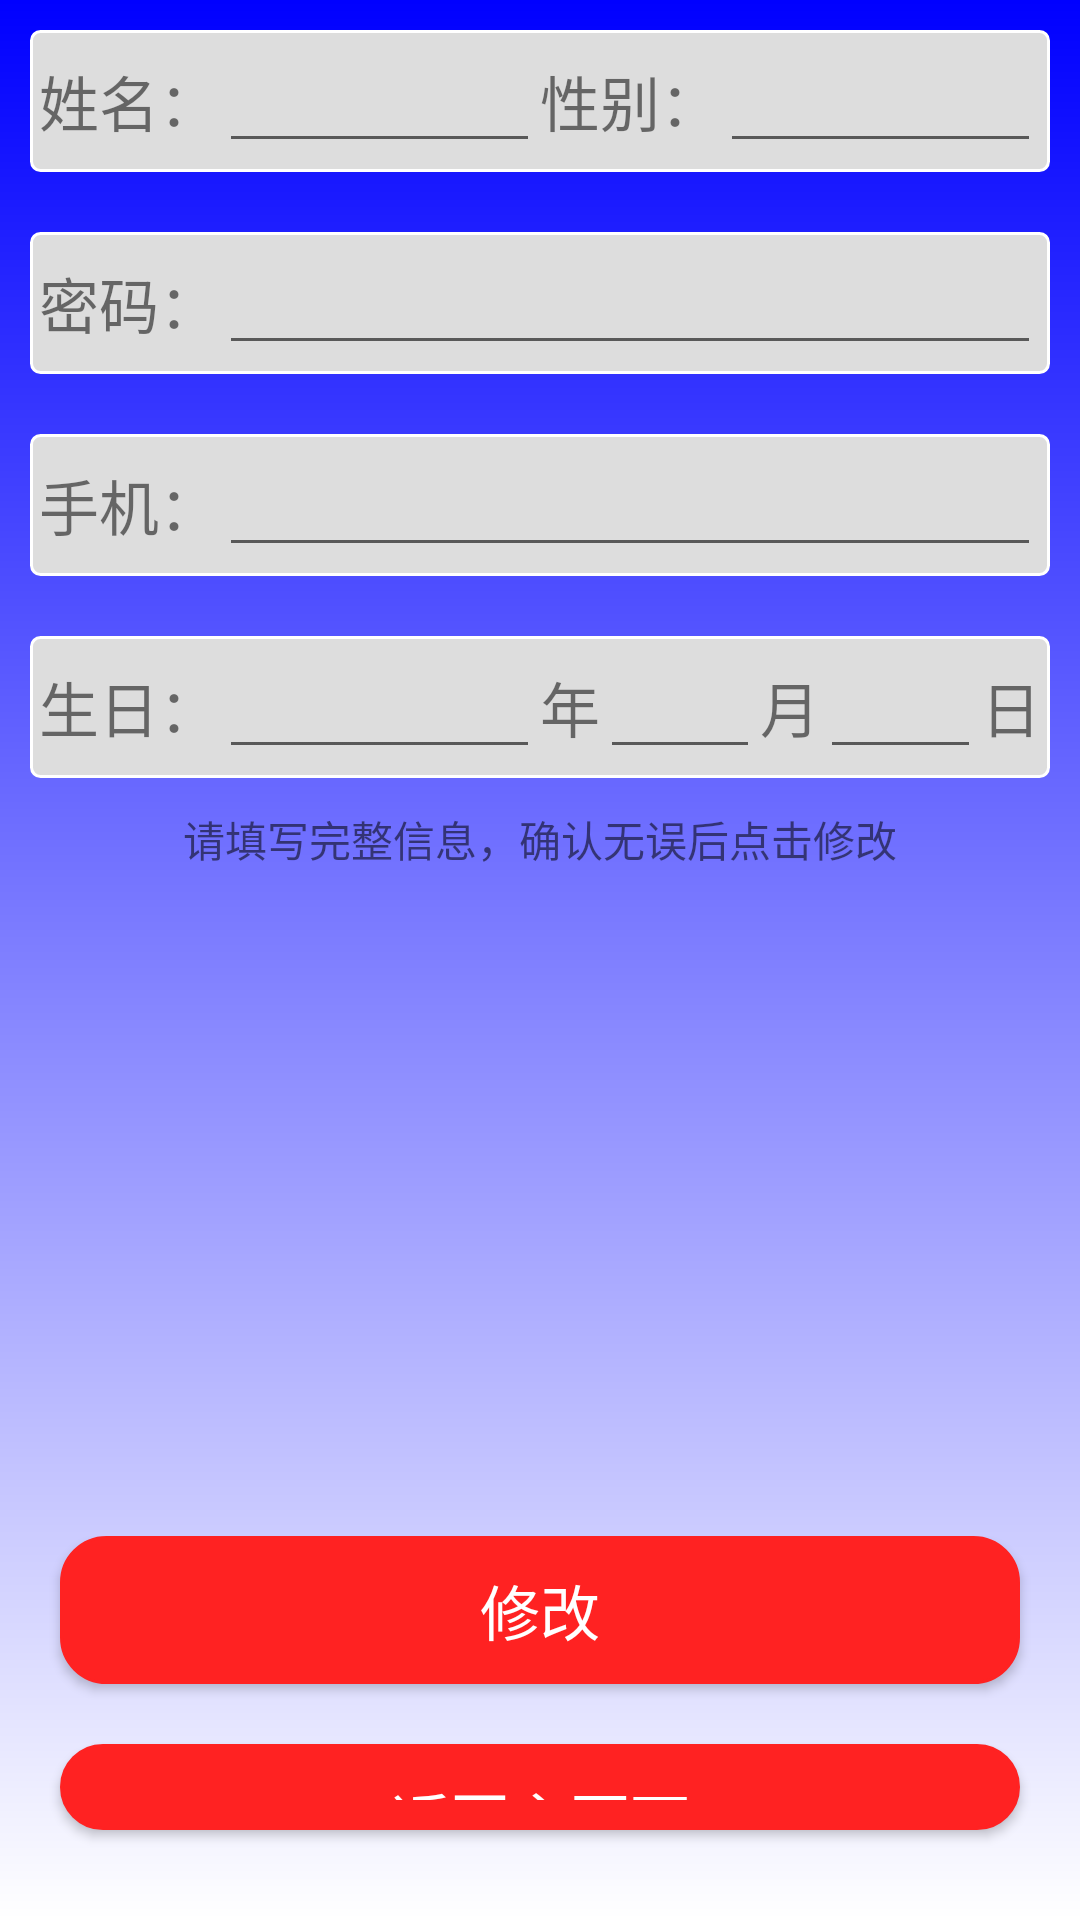

Reconstruct the res/layout file that produces this screen, plus the resources it refers to.
<!-- AndroidManifest.xml: application theme AppTheme -->
<!-- res/layout/activity_edit_second.xml -->
<?xml version="1.0" encoding="utf-8"?>
<LinearLayout xmlns:android="http://schemas.android.com/apk/res/android"
    xmlns:tools="http://schemas.android.com/tools"
    android:layout_width="match_parent"
    android:layout_height="match_parent"
    android:orientation="vertical"
    android:background="@drawable/gradient">

    <LinearLayout
        android:layout_width="match_parent"
        android:layout_height="0dp"
        android:orientation="vertical"
        android:layout_weight="4">

        <LinearLayout
            android:layout_width="match_parent"
            android:layout_height="wrap_content"
            android:orientation="horizontal"
            android:layout_margin="10dp"
            android:background="@drawable/grey_shape">

            <LinearLayout
                android:layout_width="0dp"
                android:layout_height="wrap_content"
                android:orientation="horizontal"
                android:layout_weight="1">

                <TextView
                    android:layout_width="wrap_content"
                    android:layout_height="wrap_content"
                    android:text="姓名："
                    android:textSize="20dp"/>

                <EditText
                    android:id="@+id/editTextUser"
                    android:layout_width="match_parent"
                    android:layout_height="wrap_content"
                    android:maxLength="5"
                    android:maxLines="1"/>
            </LinearLayout>

            <LinearLayout
                android:layout_width="0dp"
                android:layout_height="wrap_content"
                android:orientation="horizontal"
                android:layout_weight="1">

                <TextView
                    android:layout_width="wrap_content"
                    android:layout_height="wrap_content"
                    android:text="性别："
                    android:textSize="20dp"/>

                <EditText
                    android:id="@+id/edit_sex"
                    android:layout_width="match_parent"
                    android:layout_height="wrap_content"
                    android:maxLength="1"
                    android:maxLines="1"/>
            </LinearLayout>

        </LinearLayout>

        <LinearLayout
            android:layout_width="match_parent"
            android:layout_height="wrap_content"
            android:orientation="horizontal"
            android:layout_margin="10dp"
            android:background="@drawable/grey_shape">

            <LinearLayout
                android:layout_width="0dp"
                android:layout_height="wrap_content"
                android:orientation="horizontal"
                android:layout_weight="1">

                <TextView
                    android:layout_width="wrap_content"
                    android:layout_height="wrap_content"
                    android:text="密码："
                    android:textSize="20dp"/>

                <EditText
                    android:id="@+id/editUserPwd"
                    android:layout_width="match_parent"
                    android:layout_height="wrap_content"
                    android:maxLength="6"
                    android:maxLines="1"
                    android:inputType="numberPassword"/>
            </LinearLayout>

        </LinearLayout>

        <LinearLayout
            android:layout_width="match_parent"
            android:layout_height="wrap_content"
            android:layout_margin="10dp"
            android:orientation="horizontal"
            android:background="@drawable/grey_shape">

            <TextView
                android:layout_width="wrap_content"
                android:layout_height="wrap_content"
                android:text="手机："
                android:textSize="20dp"/>

            <EditText
                android:layout_width="match_parent"
                android:layout_height="wrap_content"
                android:id="@+id/edit_phone"
                android:maxLength="11"
                android:maxLines="1"
                android:inputType="number"/>
        </LinearLayout>

        <LinearLayout
            android:layout_width="match_parent"
            android:layout_height="wrap_content"
            android:layout_margin="10dp"
            android:orientation="horizontal"
            android:background="@drawable/grey_shape">

            <TextView
                android:layout_width="wrap_content"
                android:layout_height="wrap_content"
                android:text="生日："
                android:textSize="20dp"/>

            <EditText
                android:layout_width="0dp"
                android:layout_height="wrap_content"
                android:id="@+id/edit_birth_year"
                android:maxLength="4"
                android:maxLines="1"
                android:inputType="number"
                android:layout_weight="2"
                android:gravity="right"/>

            <TextView
                android:layout_width="wrap_content"
                android:layout_height="wrap_content"
                android:text="年"
                android:textSize="20dp"/>

            <EditText
                android:layout_width="0dp"
                android:layout_height="wrap_content"
                android:id="@+id/edit_birth_month"
                android:maxLength="2"
                android:maxLines="1"
                android:inputType="number"
                android:layout_weight="1"
                android:gravity="right"/>

            <TextView
                android:layout_width="wrap_content"
                android:layout_height="wrap_content"
                android:text="月"
                android:textSize="20dp" />

            <EditText
                android:layout_width="0dp"
                android:layout_height="wrap_content"
                android:id="@+id/edit_birth_day"
                android:maxLength="2"
                android:maxLines="1"
                android:inputType="number"
                android:layout_weight="1"
                android:gravity="right"/>

            <TextView
                android:layout_width="wrap_content"
                android:layout_height="wrap_content"
                android:text="日"
                android:textSize="20dp" />
        </LinearLayout>

        <TextView
            android:layout_width="match_parent"
            android:layout_height="wrap_content"
            android:text="@string/hint"
            android:textAlignment="center" />
    </LinearLayout>

    <LinearLayout
        android:layout_width="match_parent"
        android:layout_height="0dp"
        android:layout_weight="1"
        android:orientation="vertical"
        android:gravity="bottom">

        <Button
            android:layout_width="match_parent"
            android:layout_height="wrap_content"
            android:text="修改"
            android:textSize="20dp"
            android:textColor="@color/white"
            android:id="@+id/btn_edit"
            android:background="@drawable/red_square"
            android:layout_marginLeft="20dp"
            android:layout_marginRight="20dp"/>

        <Button
            android:layout_width="match_parent"
            android:layout_height="wrap_content"
            android:text="返回主页面"
            android:textSize="20dp"
            android:textColor="@color/white"
            android:id="@+id/btn_back"
            android:background="@drawable/red_square"
            android:layout_marginLeft="20dp"
            android:layout_marginTop="20dp"
            android:layout_marginBottom="30dp"
            android:layout_marginRight="20dp"/>
    </LinearLayout>


</LinearLayout>
<!-- resources referenced by this layout -->
<resources>
  <color name="white">#FFFFFF</color>
  <!-- drawable gradient (drawable) -->
  <?xml version="1.0" encoding="utf-8"?>
  <shape xmlns:android="http://schemas.android.com/apk/res/android">
  
      <gradient
          android:angle="90"
          android:startColor="@color/white"
          android:endColor="@color/blue"/>
  </shape>
  <!-- drawable grey_shape (drawable) -->
  <?xml version="1.0" encoding="utf-8"?>
  <shape xmlns:android="http://schemas.android.com/apk/res/android">
  
      <corners
          android:radius="3dp"/>
  
      <stroke
          android:color="@color/white"
          android:width="1dp"/>
  
      <solid
          android:color="@color/light_grey"/>
  
      <padding
          android:left="3dp"
          android:top="3dp"
          android:right="3dp"
          android:bottom="3dp"/>
  
  </shape>
  <!-- drawable red_square (drawable) -->
  <?xml version="1.0" encoding="utf-8"?>
  <shape xmlns:android="http://schemas.android.com/apk/res/android">
  
  
      <corners
          android:radius="15dp"/>
  
      <stroke
          android:color="@color/red"
          android:width="1dp"/>
  
      <solid
          android:color="@color/red"/>
  
      <padding
          android:left="10dp"
          android:top="10dp"
          android:right="10dp"
          android:bottom="10dp"></padding>
  
  
  
  </shape>
  <string name="hint">请填写完整信息，确认无误后点击修改</string>
  <style name="AppTheme" parent="Theme.AppCompat.Light.DarkActionBar">
          
          <item name="colorPrimary">@color/blue</item>
          <item name="colorPrimaryDark">@color/colorPrimaryDark</item>
          <item name="colorAccent">@color/blue</item>
      </style>
  <color name="blue">#0000FF</color>
  <color name="light_grey">#DDDDDD</color>
  <color name="red">#FF2222</color>
  <color name="colorPrimaryDark">#303F9F</color>
</resources>
